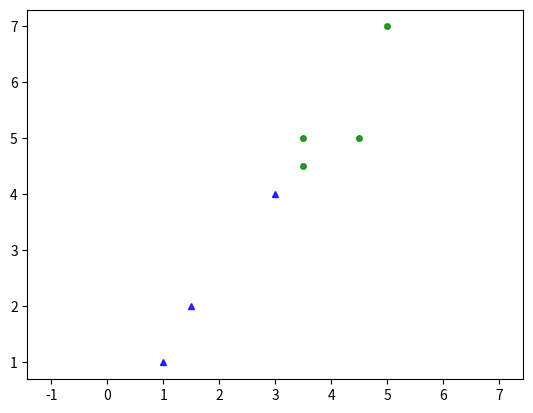

The matplotlib source for this figure:
import numpy as np
import matplotlib.pyplot as plt
from scipy.spatial.distance import cdist

A = np.array([[1.0, 1.5, 3.0, 5.0, 3.5, 4.5, 3.5]])
B = np.array([[1.0, 2.0, 4.0, 7.0, 5.0, 5.0, 4.5]])
X = np.append(A.T, B.T, axis=1)
K = 2

def kmeans_display(X, label):
    K = np.amax(label) + 1
    colors = ['b^', 'go', 'rs']
    for i in range(K):
        X0 = X[label == i, :]
        # plt.plot(X0[:, 0], X0[:, 1], markersize=4, alpha=.8)
        plt.plot(X0[:, 0], X0[:, 1], colors[i], markersize=4, alpha=.8)

    plt.axis('equal')
    # plt.plot()
    plt.show()

# random init centroids
def kmeans_init_centers(X, k):
    return X[np.random.choice(X.shape[0], k, replace=False)]


# calculate distance
# return label based on function to get x that make y min
def kmeans_assign_labels(X, centers):
    D = cdist(X, centers)
    return np.argmin(D, axis=1)

# init centers with zero size K x X dimension
# calculate mean by labels
def kmeans_update_centers(X, labels, K):
    centers = np.zeros((K, X.shape[1]))
    for k in range(K):
        Xk = X[labels == k, :]
        centers[k, :] = np.mean(Xk, axis=0)
    return centers


def has_converged(centers, new_centers):
    return np.sum(np.sum(centers - new_centers)) != 0
    # return set([tuple(a) for a in centers]) == set([tuple(a) for a in new_centers])


def kmeans(X, K):
    # centers = [kmeans_init_centers(X, K)]
    centers = np.array([[1.0, 1.0], [5.0, 7.0]])
    it = 0
    while True and it < 100:
        labels = kmeans_assign_labels(X, centers)
        new_centers = kmeans_update_centers(X, labels, K)
        if has_converged(centers, new_centers):
            break
        centers = new_centers
        it += 1
    return (centers, labels, it)

(centers, labels, it) = kmeans(X, K)
print(centers)
kmeans_display(X, labels)
